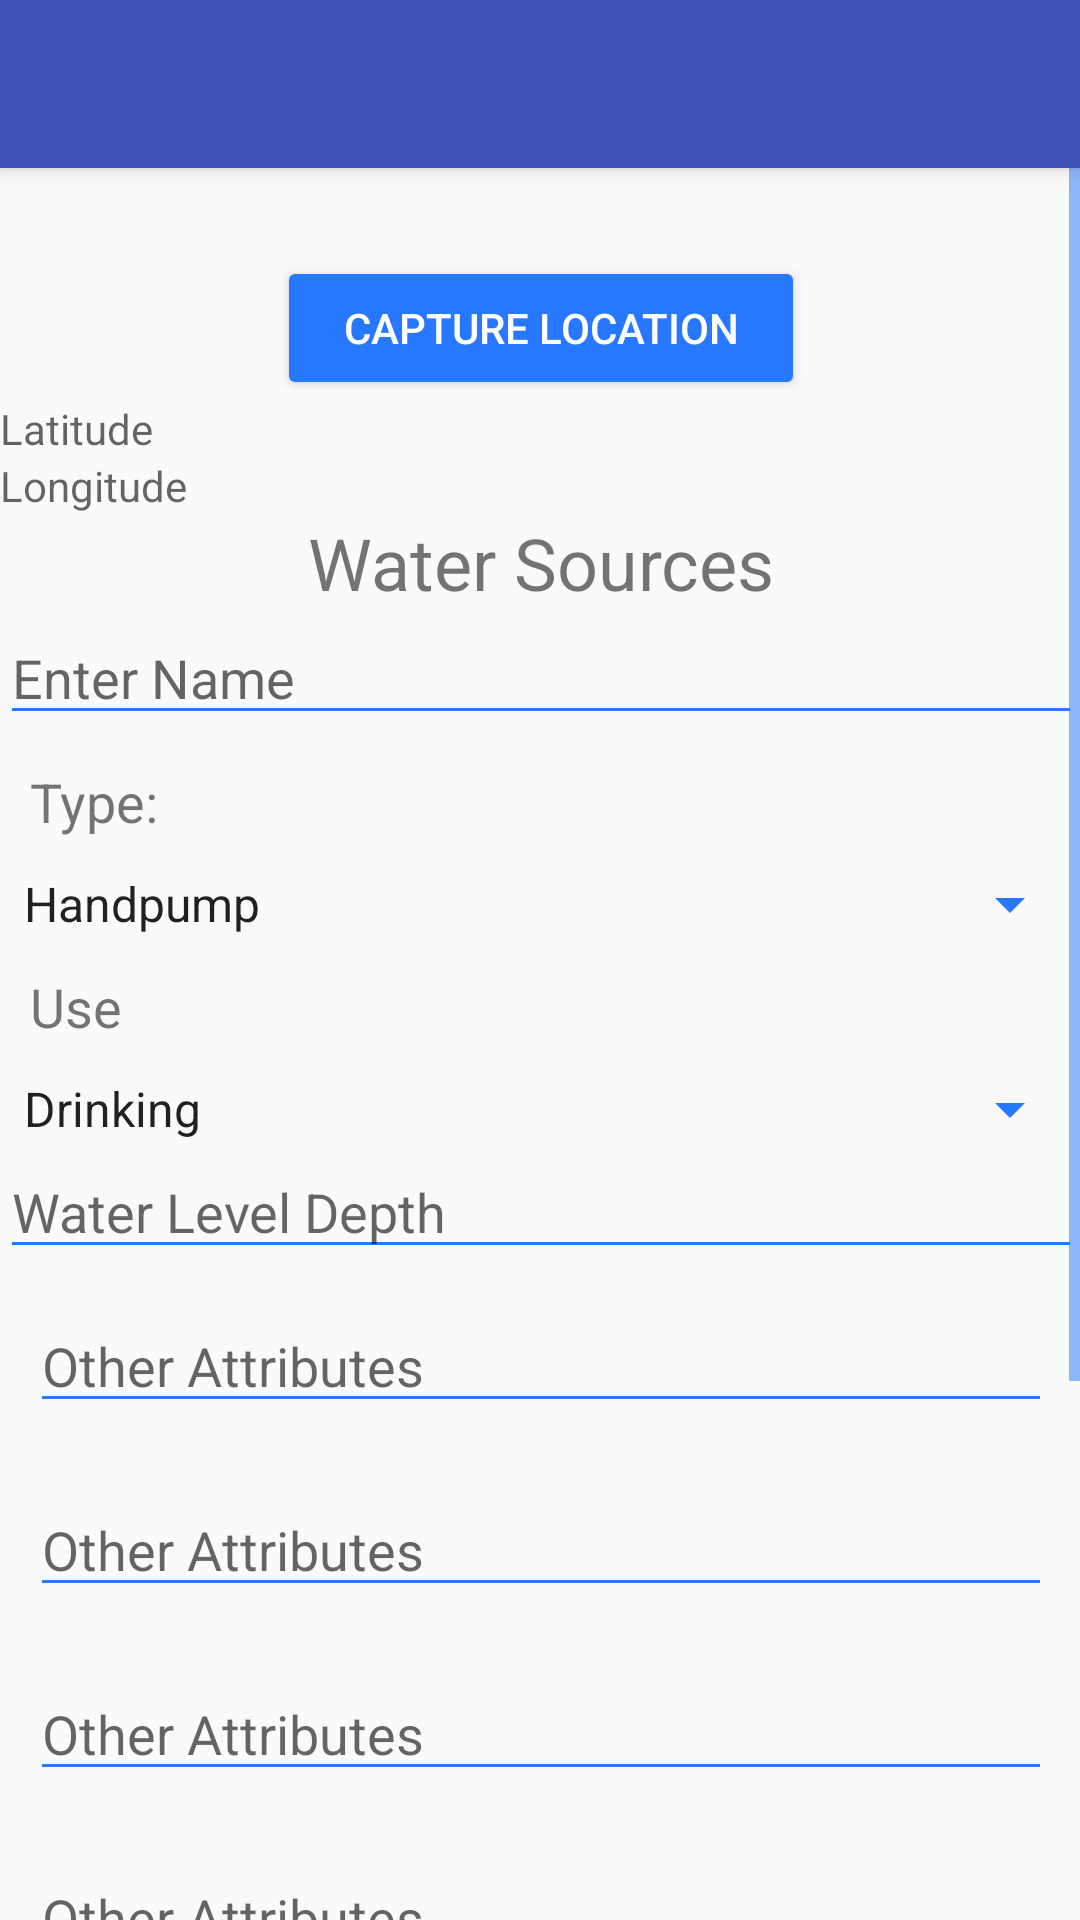

Write the Android layout XML for this screen, with the resource values it uses.
<!-- AndroidManifest.xml: application theme AppTheme.NoActionBar -->
<!-- res/layout/activity_water.xml -->
<?xml version="1.0" encoding="utf-8"?>
<LinearLayout xmlns:android="http://schemas.android.com/apk/res/android"
    xmlns:tools="http://schemas.android.com/tools"
    xmlns:app="http://schemas.android.com/apk/res-auto"
    android:orientation="vertical"
    android:layout_width="match_parent"
    android:layout_height="match_parent"
    android:weightSum="1">
    <android.support.v7.widget.Toolbar
        android:id="@+id/my_toolbar"
        android:layout_width="match_parent"
        android:layout_height="?attr/actionBarSize"
        android:background="?attr/colorPrimary"
        android:elevation="4dp"
        android:theme="@style/ThemeOverlay.AppCompat.ActionBar"
        app:popupTheme="@style/ThemeOverlay.AppCompat.Light"/>
<ScrollView xmlns:android="http://schemas.android.com/apk/res/android"
    xmlns:tools="http://schemas.android.com/tools"
    android:layout_width="match_parent"
    android:layout_height="match_parent"
    android:paddingBottom="@dimen/activity_vertical_margin"
    android:paddingLeft="@dimen/activity_horizontal_margin"
    android:paddingRight="@dimen/activity_horizontal_margin"
    android:paddingTop="@dimen/activity_vertical_margin"
    tools:context="net.simplifiedcoding.firebaseauthdemo.ProfileActivity">


    <LinearLayout
        android:layout_width="match_parent"
        android:layout_height="match_parent"
        android:orientation="vertical"
        android:weightSum="1"
        android:layout_alignParentTop="true"
        android:layout_alignParentLeft="true"
        android:layout_alignParentStart="true">


        <TextView
            android:id="@+id/textViewUserEmail"
            android:layout_width="wrap_content"
            android:layout_height="wrap_content"
            android:layout_gravity="center_horizontal"
            android:text="Large Text"
            android:textAppearance="?android:attr/textAppearanceLarge"
            android:visibility="invisible"/>


        <Button
            android:text="capture location"
            android:layout_width="176dp"
            android:layout_height="wrap_content"
            android:id="@+id/getlocation"
            android:textColor="#ffffffff"
            android:layout_gravity="center_vertical|center_horizontal" />

        <TextView
            android:hint="Latitude"
            android:layout_width="166dp"
            android:layout_height="wrap_content"
            android:id="@+id/textview" />

        <TextView
            android:hint="Longitude"
            android:layout_width="match_parent"
            android:layout_height="wrap_content"
            android:id="@+id/textView9" />

        <TextView
            android:text="Water Sources"
            android:layout_width="match_parent"
            android:layout_height="wrap_content"
            android:id="@+id/type"
            android:textSize="24sp"
            android:textAlignment="center" />

        <EditText
            android:id="@+id/editTextName"
            android:layout_width="match_parent"
            android:layout_height="wrap_content"
            android:hint="Enter Name" />

        <TextView
            android:id="@+id/typetext"
            android:layout_width="match_parent"
            android:layout_height="wrap_content"
            android:layout_gravity="center_horizontal"
            android:text="Type:"
            android:textSize="18sp"
            android:layout_margin="10dp"/>


        <Spinner
            android:layout_width="match_parent"
            android:layout_height="wrap_content"
            android:id="@+id/watertypespinner"
            android:prompt="@string/Type"
            android:entries="@array/watertype"/>

        <TextView
            android:id="@+id/runby"
            android:layout_width="match_parent"
            android:layout_height="wrap_content"
            android:layout_gravity="center_horizontal"


            android:text="Use"
            android:textSize="18sp"
            android:layout_margin="10dp"/>


        <Spinner
            android:layout_width="match_parent"
            android:layout_height="wrap_content"
            android:id="@+id/runbytyp"
            android:prompt="@string/Ownedby"
            android:entries="@array/Uses"/>


        <EditText
            android:id="@+id/noofstaff"
            android:layout_width="match_parent"
            android:layout_height="wrap_content"
            android:hint="Water Level Depth" />


        <EditText
            android:layout_width="match_parent"
            android:layout_height="wrap_content"
            android:inputType="textPersonName"
            android:ems="10"
            android:id="@+id/otherattributes1"
            android:hint="Other Attributes"
            android:layout_margin="10dp"/>

        <EditText
            android:layout_width="match_parent"
            android:layout_height="wrap_content"
            android:inputType="textPersonName"
            android:ems="10"
            android:id="@+id/otherattributes2"
            android:hint="Other Attributes"
            android:layout_margin="10dp"/>
        <EditText
            android:layout_width="match_parent"
            android:layout_height="wrap_content"
            android:inputType="textPersonName"
            android:ems="10"
            android:id="@+id/otherattributes3"
            android:hint="Other Attributes"
            android:layout_margin="10dp"/>
        <EditText
            android:layout_width="match_parent"
            android:layout_height="wrap_content"
            android:inputType="textPersonName"
            android:ems="10"
            android:id="@+id/otherattributes4"
            android:hint="Other Attributes"
            android:layout_margin="10dp"/>

        <Button
            android:text="upload image"
            android:layout_width="129dp"
            android:layout_height="wrap_content"
            android:id="@+id/uploadbutton"
            android:layout_gravity="center_vertical|center_horizontal"
            android:textColor="#ffffffff" />


        <Button
            android:id="@+id/buttonSave"
            android:layout_width="267dp"
            android:layout_height="wrap_content"
            android:text="Save Information"
            android:layout_margin="10dp"
            android:layout_gravity="center_vertical|center_horizontal"
            android:textColor="#ffffffff" />

        <Button
            android:id="@+id/buttonLogout"
            android:layout_width="wrap_content"
            android:layout_height="38dp"
            android:layout_gravity="center_horizontal"
            android:text="Logout"
            android:layout_margin="10dp"
            android:textColor="#ffffffff" />

        <TextView
            android:text="TextView"
            android:layout_width="match_parent"
            android:layout_height="wrap_content"
            android:visibility="invisible"
            android:id="@+id/switchStatus" />

        <TextView
            android:text="TextView"
            android:layout_width="match_parent"
            android:layout_height="wrap_content"
            android:visibility="invisible"
            android:id="@+id/switchStatus1" />

        <TextView
            android:text="TextView"
            android:layout_width="match_parent"
            android:layout_height="wrap_content"
            android:id="@+id/switchStatus2"
            android:visibility="invisible"/>

    </LinearLayout>

</ScrollView>
</LinearLayout>
<!-- resources referenced by this layout -->
<resources>
  <string-array name="Uses">
          <item>Drinking</item>
          <item>Domestic</item>
          <item>Irrigation</item>
          <item>Others</item>
      </string-array>
  <string-array name="watertype">
          <item>Handpump</item>
          <item>Well</item>
          <item>Tubewell</item>
          <item>Canal</item>
          <item>Pond</item>
          <item>Tap</item>
          <item>Others</item>
      </string-array>
  <string name="Ownedby">Owned By</string>
  <string name="Type">Type</string>
  <style name="AppTheme.NoActionBar">
          <item name="windowActionBar">false</item>
          <item name="windowNoTitle">true</item>
      </style>
</resources>
